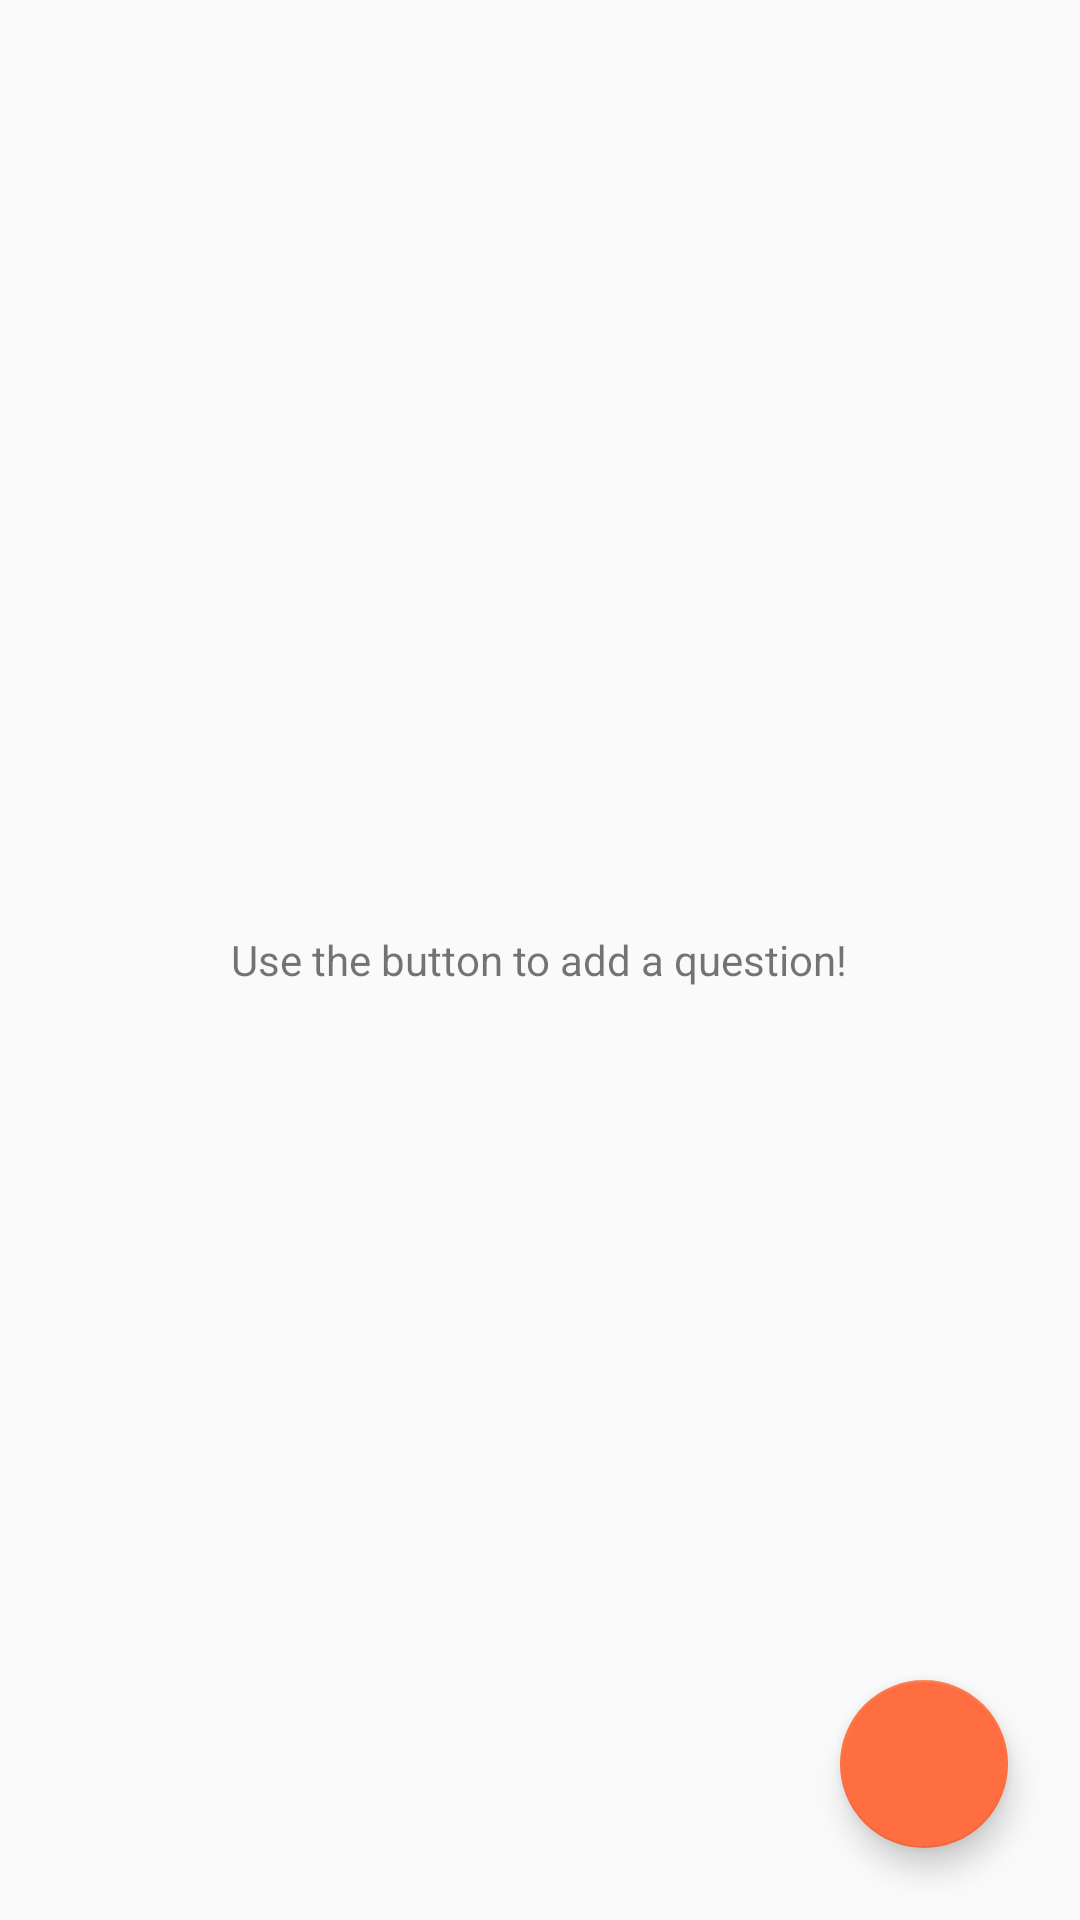

Produce the Android XML layout that renders to this screen, including the resource entries it uses.
<!-- AndroidManifest.xml: application theme LightTheme -->
<!-- res/layout/activity_create_form.xml -->
<?xml version="1.0" encoding="utf-8"?>
<RelativeLayout xmlns:android="http://schemas.android.com/apk/res/android"
    xmlns:app="http://schemas.android.com/apk/res-auto"
    xmlns:tools="http://schemas.android.com/tools"
    android:layout_width="match_parent"
    android:layout_height="match_parent"
    tools:context=".create.CreateTestActivity"
    android:orientation="vertical">

    <ListView
        android:layout_width="match_parent"
        android:layout_height="match_parent"
        android:id="@+id/create_test_list"></ListView>

    <TextView
        android:layout_height="wrap_content"
        android:layout_width="wrap_content"
        android:text="Use the button to add a question!"
        android:layout_centerHorizontal="true"
        android:layout_centerVertical="true"
        android:id="@+id/empty_text"></TextView>

    <com.google.android.material.floatingactionbutton.FloatingActionButton
        android:layout_width="wrap_content"
        android:layout_height="wrap_content"
        android:layout_alignParentBottom="true"
        android:layout_alignParentRight="true"
        android:layout_margin="24dp"
        android:src="@drawable/baseline_add_white_24"
        android:id="@+id/create_add_question"
        android:clickable="true"/>

</RelativeLayout>
<!-- resources referenced by this layout -->
<resources>
  <style name="LightTheme" parent="Theme.AppCompat.Light.DarkActionBar">
          <item name="colorPrimary">#009688</item>
          <item name="colorPrimaryDark">#004D40</item>
          <item name="colorAccent">#FF6E40</item>
  
      </style>
</resources>
